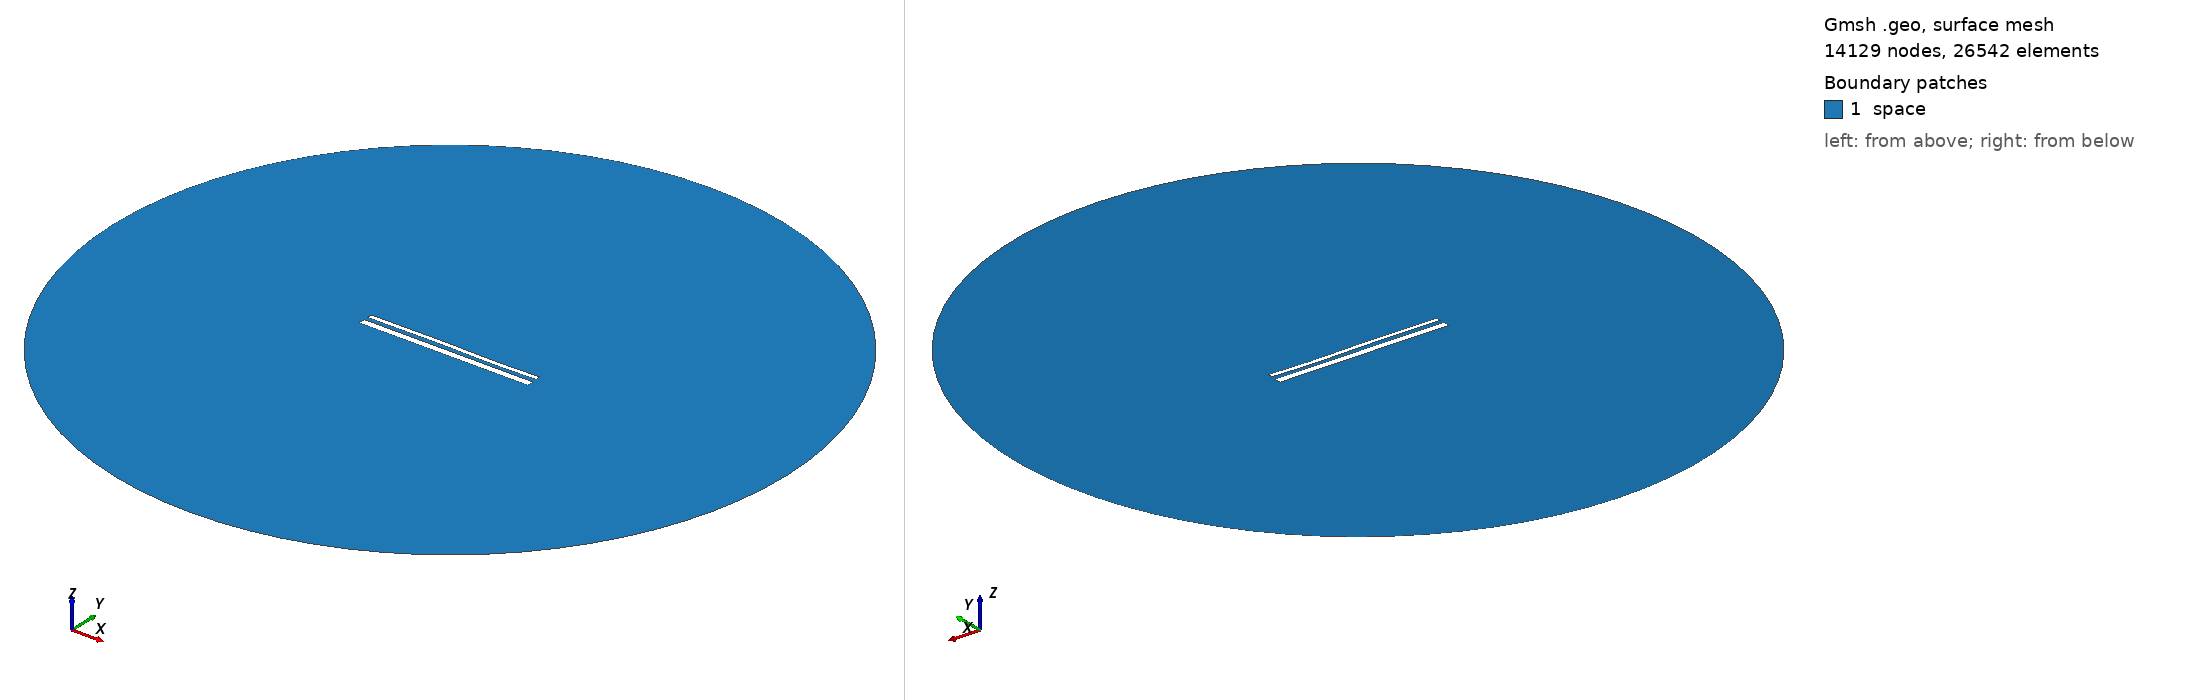

Gmsh geometry script, surface-meshed: 14129 nodes, 26542 surface elements. Boundary patches (legend numbers): 1 space. Left view from above one corner, right view from below the opposite corner. Legend entries are the model's physical surfaces. The drawing asked Gmsh for element sizes between 1% and 20% of the model's largest extent; the script's own settings can give other sizes.

=== 14572.geo (drawn) ===
//---------------------------------------
// Geometry kernel
//---------------------------------------

SetFactory("OpenCASCADE");



//---------------------------------------
// Parameters of the geometry
//---------------------------------------

// Overetch of the upper plate
overetch = 0.5;

// Distance between the plates
distance = 2.25;

// Discretization over the x axis (for the deformation)
nx = 50; 

// Length of the plate
L = 100 - overetch; 

// Number of modes
n = 4; 

// 1st mode coefficient
coeff(1) = -0.075;
beta(1) = 0.596864 * 3.1415926535 / L;

// 2nd mode coefficient
coeff(2) = 0.0;
beta(2) = 1.49418 * 3.1415926535 / L;

// 3rd mode coefficient
coeff(3) = 0.15;
beta(3) = 2.50025 * 3.1415926535 / L;

// 4th mode coefficient
coeff(4) = -0.075;
beta(4) = 3.49999 * 3.1415926535 / L;



//---------------------------------------
// Upper plate (deformed rectangle)
//---------------------------------------

// Coordiantes of the upper plate
xmin = -50;
xmax = 50 - overetch;

// Height of the upper plate
yheight = 4 - 2 * overetch;

// Indexes of the points
UpperID[] = {};
LowerID[] = {};
LeftID[] = {};
RightID[] = {};

// Point index
p = 1;

// Horizontal edges
For i In {1:nx}
    x = xmin + (i-1)*(xmax - xmin)/(nx-1);

    y_bottom = distance / 2 + overetch;
    For j In {1:n}
        C = (Cosh(beta(j)*L) + Cos(beta(j)*L)) / (Sinh(beta(j)*L) + Sin(beta(j)*L));
        y_bottom  = y_bottom + coeff(j) * (Cosh(beta(j)*(x+50)) - Cos(beta(j)*(x+50)) - C * (Sinh(beta(j)*(x+50)) - Sin(beta(j)*(x+50))));
    EndFor

    y_top = y_bottom + yheight;

    Point(p) = {x, y_top, 0, 1.0};
    UpperID[i] = p;
    p = p + 1;

    Point(p) = {x, y_bottom, 0, 1.0};
    LowerID[i] = p;
    p = p + 1;
EndFor

// Create point lists
UpperPts[] = {}; LowerPts[] = {};
For i In {1:nx}
  UpperPts[] += {UpperID[i]};
  LowerPts[] += {LowerID[i]};
EndFor

// Build splines
Spline(1) = {UpperPts[]};
Spline(2) = {LowerPts[]};
Line(3) = {LowerPts[nx-1], UpperPts[nx-1]};
Line(4) = {LowerPts[0], UpperPts[0]};

// Build the plane surface
Curve Loop(1) = {2, 3, -1, -4};
Plane Surface(1) = {1};



//---------------------------------------
// Lower plate (rectangle)
//---------------------------------------

// Vertices
Point(1001) = {-50, -1, 0, 1.0};
Point(1002) = { 50, -1, 0, 1.0};
Point(1003) = { 50,  -5, 0, 1.0};
Point(1004) = {-50,  -5, 0, 1.0};

// Edges
Line(5) = {1001, 1002};
Line(6) = {1002, 1003};
Line(7) = {1003, 1004};
Line(8) = {1004, 1001};

// Plane surface
Line Loop(2) = {5, 6, 7, 8};
Plane Surface(2) = {2}; 



//---------------------------------------
// Outer (fictious) boundary
//---------------------------------------

// Points
Point(1005) = {0, 0, 0};       // Center
Point(1006) = {200, 0, 0};     // Start point
Point(1007) = {0, 200, 0};     // 90 degrees
Point(1008) = {-200, 0, 0};    // 180 degrees
Point(1009) = {0, -200, 0};    // 270 degrees

// Circle arcs (each needs start, center, end)
Circle(9) = {1006, 1005, 1007};
Circle(10) = {1007, 1005, 1008};
Circle(11) = {1008, 1005, 1009};
Circle(12) = {1009, 1005, 1006};

// Plane surface for the entire domain
Curve Loop(3) = {9, 10, 11, 12};
Surface(3) = {3};

// Subtract the plates from the whole domain to obtain the actual domain where we want to solve the equations
BooleanDifference{ Surface{3}; Delete; }{ Surface{1}; Surface{2}; Delete; }




//---------------------------------------
// Transfinite Lines/Curves
//---------------------------------------

// Set the number of points on the boundaries
r = 7;

// Plates
Transfinite Curve {1, 2} = 50*r Using Progression 1;
Transfinite Curve {3, 4} = 2*r Using Progression 1;
Transfinite Line {5, 7} = 50*r Using Progression 1;
Transfinite Line {6, 8} = 2*r Using Progression 1;

// Outer boundary
Transfinite Line {9, 10, 11, 12} = 20 Using Progression 1;



//---------------------------------------
// Physical groups
//---------------------------------------                

// Physical curves (boundaries)
Physical Line("force_segment", 10) = {2};
Physical Line("upper_plate", 11) = {1, 3, 4};
Physical Line("lower_plate", 12) = {5, 6, 7, 8};
Physical Line("boundary", 20) = {9, 10, 11, 12};

// Physical Surfaces
Physical Surface("space", 30) = {3};



//---------------------------------------
// 6. Generate the Mesh
//---------------------------------------

// 2D mesh generation
Mesh 2;
